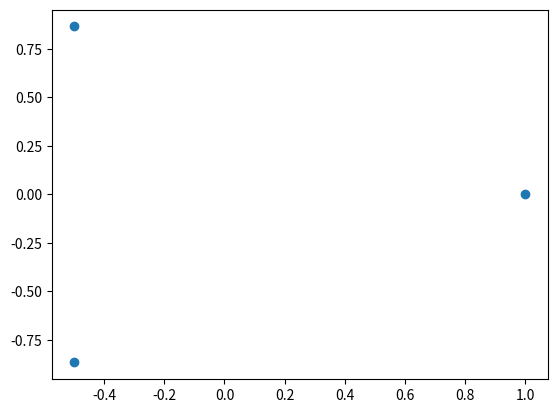

This figure's Python source:
import numpy as np


def simplex_coordinates1(m):
    """
    Computes the Cartesian coordinates of simplex vertices in m-dimensional space.

    Args:
    m (int): The spatial dimension of the simplex.

    Returns:
    np.ndarray: An m x (m+1) matrix where each column represents the coordinates of a simplex vertex.
    """
    x = np.zeros([m, m + 1])

    for k in range(m):
        # Set x[k, k] so that the sum of squares up to the k-th element is 1.
        s = 0.0
        for i in range(k):
            s += x[i, k] ** 2
        x[k, k] = np.sqrt(1.0 - s)

        # Set x[k, j] for j from k+1 to m using the fact that the dot product x_k * x_j = -1/m
        for j in range(k + 1, m + 1):
            s = 0.0
            for i in range(k):
                s += x[i, k] * x[i, j]
            x[k, j] = (-1.0 / float(m) - s) / x[k, k]

    return x


# Example usage
m = 2  # Dimensionality of the simplex
vertices = simplex_coordinates1(m)
print("Vertices of the simplex:")
print(vertices)

import matplotlib.pyplot as plt

plt.scatter(vertices[0], vertices[1])
plt.show()
